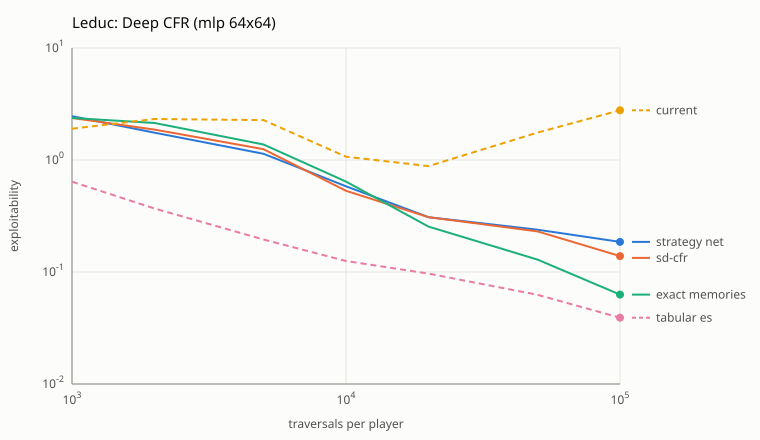

The table this chart was drawn from, first rows:
iteration, traversals, current, sd_cfr, strategy_net, exact_memories, tabular_es, seconds
1, 1000, 1.902, 2.374, 2.46, 2.374, 0.6407, 4.06
2, 2000, 2.322, 1.866, 1.753, 2.141, 0.3687, 8.58
5, 5000, 2.273, 1.25, 1.135, 1.375, 0.1951, 23.57
10, 10000, 1.069, 0.5306, 0.5822, 0.6419, 0.1255, 44.59
20, 20000, 0.8815, 0.3087, 0.3083, 0.2544, 0.09681, 89.66
50, 50000, 1.756, 0.2303, 0.2386, 0.129, 0.06262, 257.8
100, 100000, 2.781, 0.1386, 0.1855, 0.06284, 0.03911, 468
